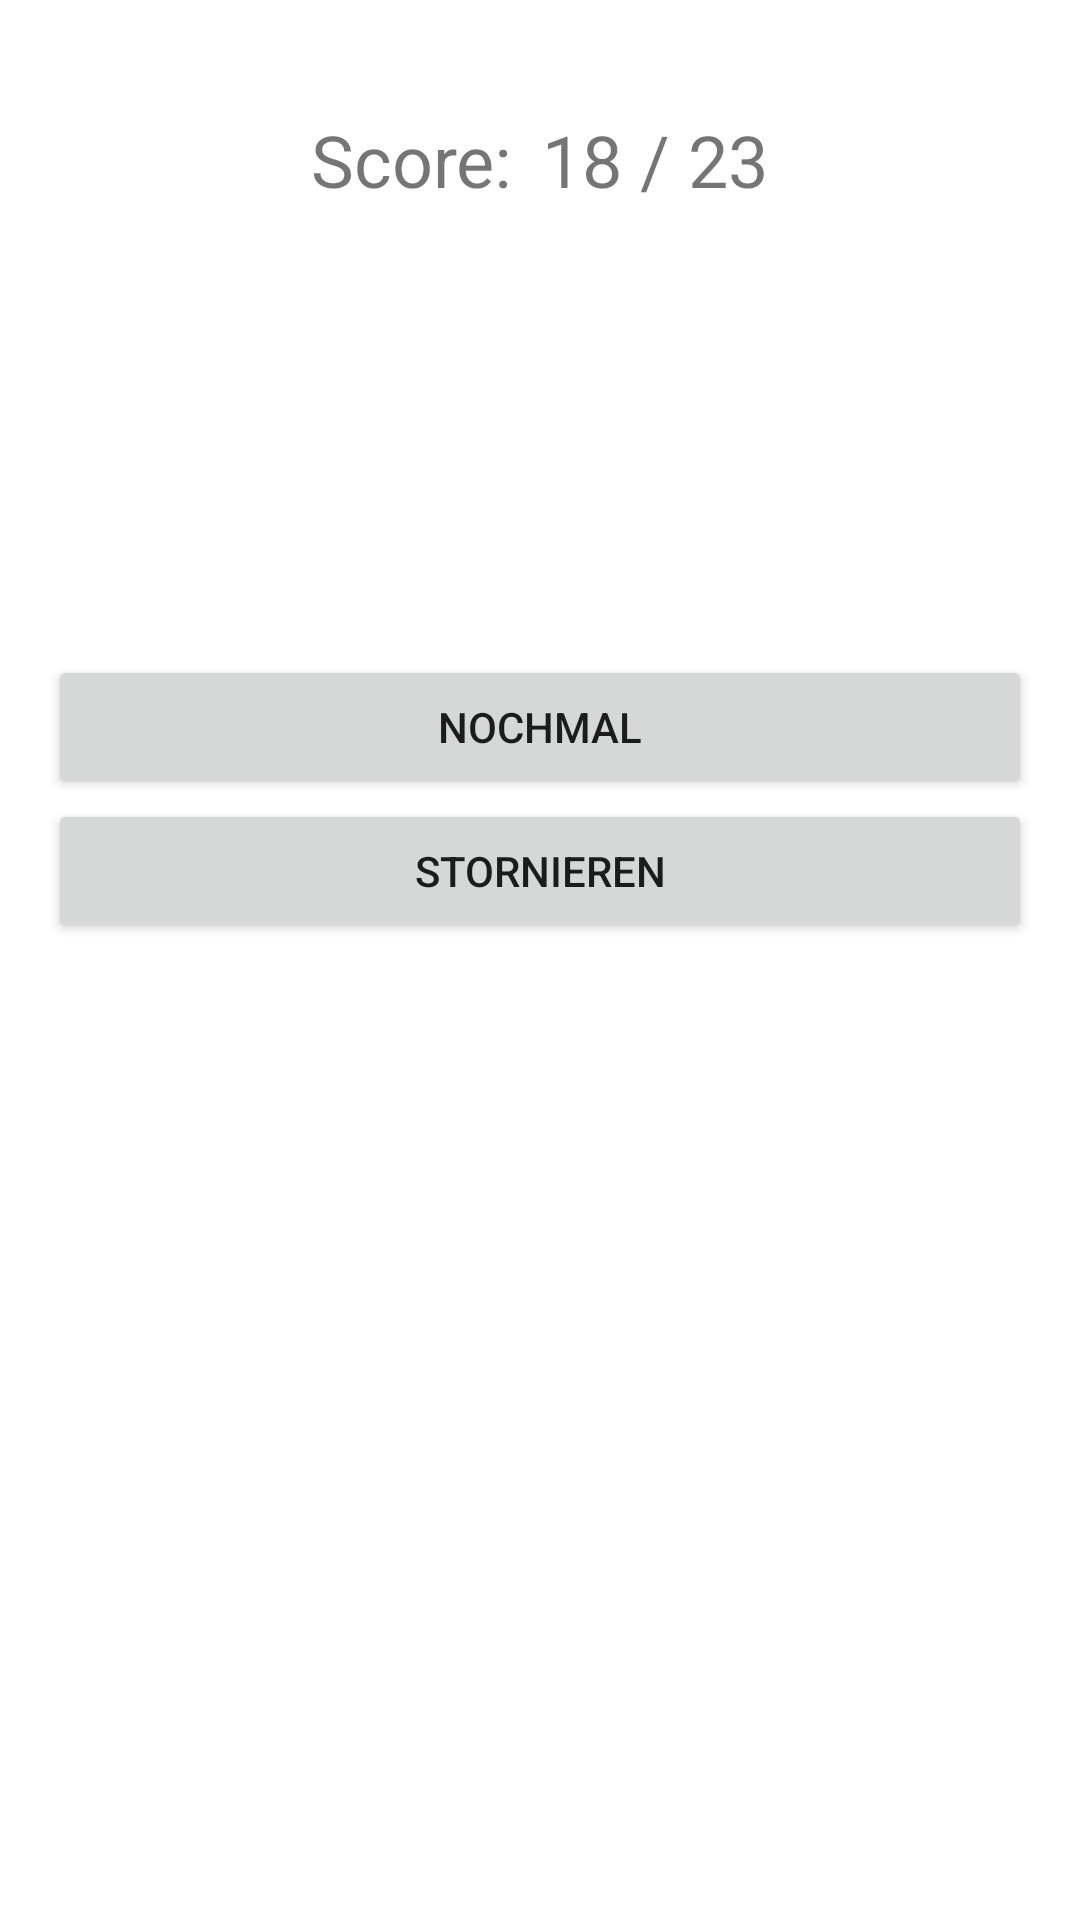

Layout XML and referenced resources for this Android screen:
<!-- AndroidManifest.xml: application theme Theme.Diktat -->
<!-- res/layout/fragment_result.xml -->
<?xml version="1.0" encoding="utf-8"?>
<layout xmlns:android="http://schemas.android.com/apk/res/android"
    xmlns:app="http://schemas.android.com/apk/res-auto"
    xmlns:tools="http://schemas.android.com/tools">

    <data>

    </data>

    <LinearLayout
        android:layout_width="match_parent"
        android:layout_height="match_parent"
        android:orientation="vertical"
        tools:context="me.hani.diktat.ui.result.ResultFragment">


        <RelativeLayout
            android:id="@+id/cardView"
            android:layout_width="match_parent"
            android:layout_height="wrap_content"
            android:gravity="center"
            android:layout_margin="@dimen/margin_16">

            <LinearLayout
                android:id="@+id/linearLayout1"
                android:layout_width="wrap_content"
                android:layout_height="wrap_content"
                android:textAlignment="center"
                android:layout_centerInParent="true"
                android:layout_alignParentTop="true"
                android:layout_margin="@dimen/margin_16"
                android:orientation="horizontal"
                android:padding="5dp">

                <TextView
                    android:layout_width="wrap_content"
                    android:layout_height="wrap_content"
                    android:layout_marginEnd="5dp"
                    android:layout_weight="1"
                    android:text="Score:"
                    android:textSize="24sp" />

                <TextView
                    android:id="@+id/tv_result_score"
                    android:layout_width="wrap_content"
                    android:layout_height="wrap_content"
                    android:layout_marginStart="5dp"
                    android:layout_weight="1"
                    android:text="18 / 23"
                    android:textSize="24sp" />
            </LinearLayout>

            <LinearLayout
                android:id="@+id/linearLayout2"
                android:layout_width="match_parent"
                android:layout_height="wrap_content"
                android:orientation="horizontal"
                android:layout_below="@+id/linearLayout1">

                <Button
                    android:id="@+id/btn_result_all"
                    style="@style/Widget.MaterialComponents.ExtendedFloatingActionButton"
                    android:layout_width="80dp"
                    android:layout_height="80dp"
                    android:layout_marginTop="16dp"
                    android:layout_weight="1"
                    android:backgroundTint="@color/black"
                    android:text="23"
                    android:textAlignment="center"
                    android:textColor="@color/white"
                    android:textSize="24sp"
                    app:cornerRadius="28dp" />

                <Button
                    android:id="@+id/btn_result_wrong"
                    style="@style/Widget.MaterialComponents.ExtendedFloatingActionButton"
                    android:layout_width="80dp"
                    android:layout_height="80dp"
                    android:layout_marginTop="16dp"
                    android:layout_weight="1"
                    android:backgroundTint="@color/OrangeRed1"
                    android:text="5"
                    android:textAlignment="center"
                    android:textColor="@color/white"
                    android:textSize="24sp"
                    app:cornerRadius="28dp"
                    android:layout_margin="@dimen/margin_16" />

                <Button
                    android:id="@+id/btn_result_correct"
                    style="@style/Widget.MaterialComponents.ExtendedFloatingActionButton"
                    android:layout_width="80dp"
                    android:layout_height="80dp"
                    android:layout_marginTop="16dp"
                    android:layout_weight="1"
                    android:backgroundTint="@android:color/holo_green_dark"
                    android:text="18"
                    android:textAlignment="center"
                    android:textColor="@color/white"
                    android:textSize="24sp"
                    app:cornerRadius="28dp" />


            </LinearLayout>

            <LinearLayout
                android:id="@+id/linearLayout4"
                android:layout_width="match_parent"
                android:layout_height="wrap_content"
                android:layout_marginTop="@dimen/margin_16"
                android:orientation="vertical"
                android:layout_below="@+id/linearLayout2">

                <Button
                    android:id="@+id/btn_result_again"
                    android:layout_width="match_parent"
                    android:layout_height="wrap_content"
                    android:text="@string/btn_result_again"
                    app:cornerRadius="5dp" />

                <Button
                    android:id="@+id/btn_result_exit"
                    android:layout_width="match_parent"
                    android:layout_height="wrap_content"
                    android:text="@string/btn_result_exit"
                    app:cornerRadius="5dp" />
            </LinearLayout>

        </RelativeLayout>


    </LinearLayout>
</layout>
<!-- resources referenced by this layout -->
<resources>
  <color name="OrangeRed1">#ff4500</color>
  <color name="black">#FF000000</color>
  <color name="white">#FFFFFFFF</color>
  <dimen name="margin_16">16dp</dimen>
  <string name="btn_result_again">Nochmal</string>
  <string name="btn_result_exit">Stornieren</string>
  <style name="Theme.Diktat" parent="Theme.MaterialComponents.Light.DarkActionBar">
          
          <item name="colorPrimary">@color/OrangeRed1</item>
          <item name="colorPrimaryVariant">@color/OrangeRed1</item>
          <item name="colorOnPrimary">@color/white</item>
          
          <item name="colorSecondary">@color/orange2</item>
          <item name="colorSecondaryVariant">@color/OrangeRed1</item>
          <item name="colorOnSecondary">@color/black</item>
          
          <item name="android:statusBarColor" tools:targetApi="l">?attr/colorPrimaryVariant</item>
          
      </style>
  <color name="orange2">#ee9a00</color>
</resources>
